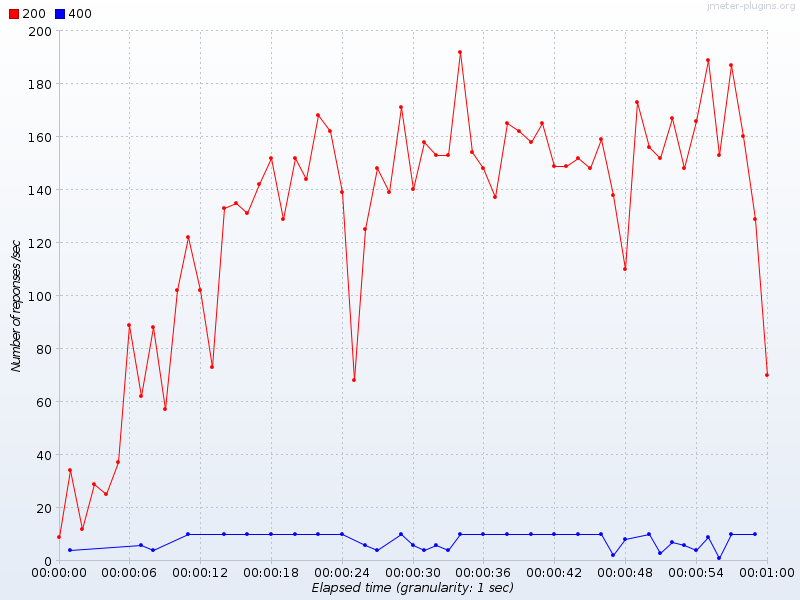

The table this chart was drawn from, first rows:
Elapsed time, 200, 400
19:26:16.0, 9.0, 
19:26:17.0, 34.0, 4.0
19:26:18.0, 12.0, 
19:26:19.0, 29.0, 
19:26:20.0, 25.0, 
19:26:21.0, 37.0, 
19:26:22.0, 89.0, 
19:26:23.0, 62.0, 6.0
19:26:24.0, 88.0, 4.0
19:26:25.0, 57.0, 
19:26:26.0, 102.0, 
19:26:27.0, 122.0, 10.0
19:26:28.0, 102.0, 
19:26:29.0, 73.0, 
19:26:30.0, 133.0, 10.0
19:26:31.0, 135.0, 
19:26:32.0, 131.0, 10.0
19:26:33.0, 142.0, 
19:26:34.0, 152.0, 10.0
19:26:35.0, 129.0, 
19:26:36.0, 152.0, 10.0
19:26:37.0, 144.0, 
19:26:38.0, 168.0, 10.0
19:26:39.0, 162.0, 
19:26:40.0, 139.0, 10.0
19:26:41.0, 68.0, 
19:26:42.0, 125.0, 6.0
19:26:43.0, 148.0, 4.0
19:26:44.0, 139.0, 
19:26:45.0, 171.0, 10.0
19:26:46.0, 140.0, 6.0
19:26:47.0, 158.0, 4.0
19:26:48.0, 153.0, 6.0
19:26:49.0, 153.0, 4.0
19:26:50.0, 192.0, 10.0
19:26:51.0, 154.0, 
19:26:52.0, 148.0, 10.0
19:26:53.0, 137.0, 
19:26:54.0, 165.0, 10.0
19:26:55.0, 162.0, 
19:26:56.0, 158.0, 10.0
19:26:57.0, 165.0, 
19:26:58.0, 149.0, 10.0
19:26:59.0, 149.0, 
19:27:00.0, 152.0, 10.0
19:27:01.0, 148.0, 
19:27:02.0, 159.0, 10.0
19:27:03.0, 138.0, 2.0
19:27:04.0, 110.0, 8.0
19:27:05.0, 173.0, 
19:27:06.0, 156.0, 10.0
19:27:07.0, 152.0, 3.0
19:27:08.0, 167.0, 7.0
19:27:09.0, 148.0, 6.0
19:27:10.0, 166.0, 4.0
19:27:11.0, 189.0, 9.0
19:27:12.0, 153.0, 1.0
19:27:13.0, 187.0, 10.0
19:27:14.0, 160.0, 
19:27:15.0, 129.0, 10.0
... 1 more rows
